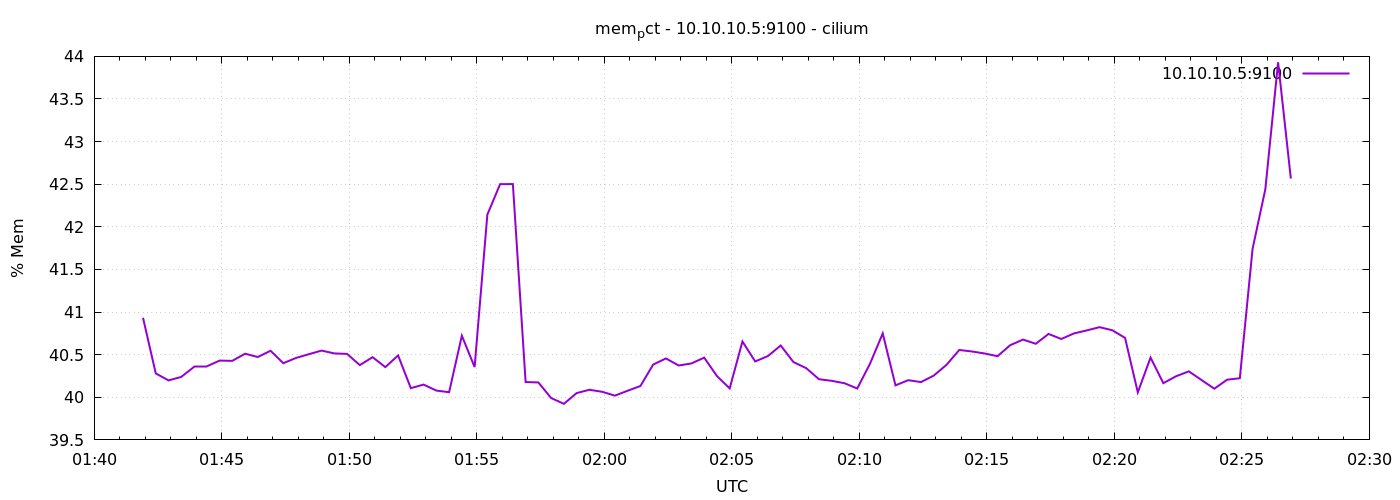

Source data for this figure (header and first rows):
1778031715	40.932849741346125
1778031745	40.28
1778031775	40.2
1778031805	40.24
1778031835	40.36
1778031865	40.36
1778031895	40.43
1778031925	40.43
1778031955	40.51
1778031985	40.47
1778032015	40.55
1778032045	40.4
1778032075	40.46
1778032105	40.51
1778032135	40.55
1778032165	40.51
1778032195	40.51
1778032225	40.38
1778032255	40.47
1778032285	40.35
1778032315	40.49
1778032345	40.11
1778032375	40.15
1778032405	40.08
1778032435	40.06
1778032465	40.72
1778032495	40.35
1778032525	42.14
1778032555	42.5
1778032585	42.5
1778032615	40.18
1778032645	40.17
1778032675	39.99
1778032705	39.92
1778032735	40.05
1778032765	40.09
1778032795	40.06
1778032825	40.02
1778032855	40.08
1778032885	40.13
1778032915	40.38
1778032945	40.46
1778032975	40.37
1778033005	40.4
1778033035	40.47
1778033065	40.25
1778033095	40.1
1778033125	40.65
1778033155	40.42
1778033185	40.48
1778033215	40.61
1778033245	40.41
1778033275	40.34
1778033305	40.21
1778033335	40.19
1778033365	40.16
1778033395	40.1
1778033425	40.39
1778033455	40.75
1778033485	40.14
1778033515	40.2
... 30 more rows
